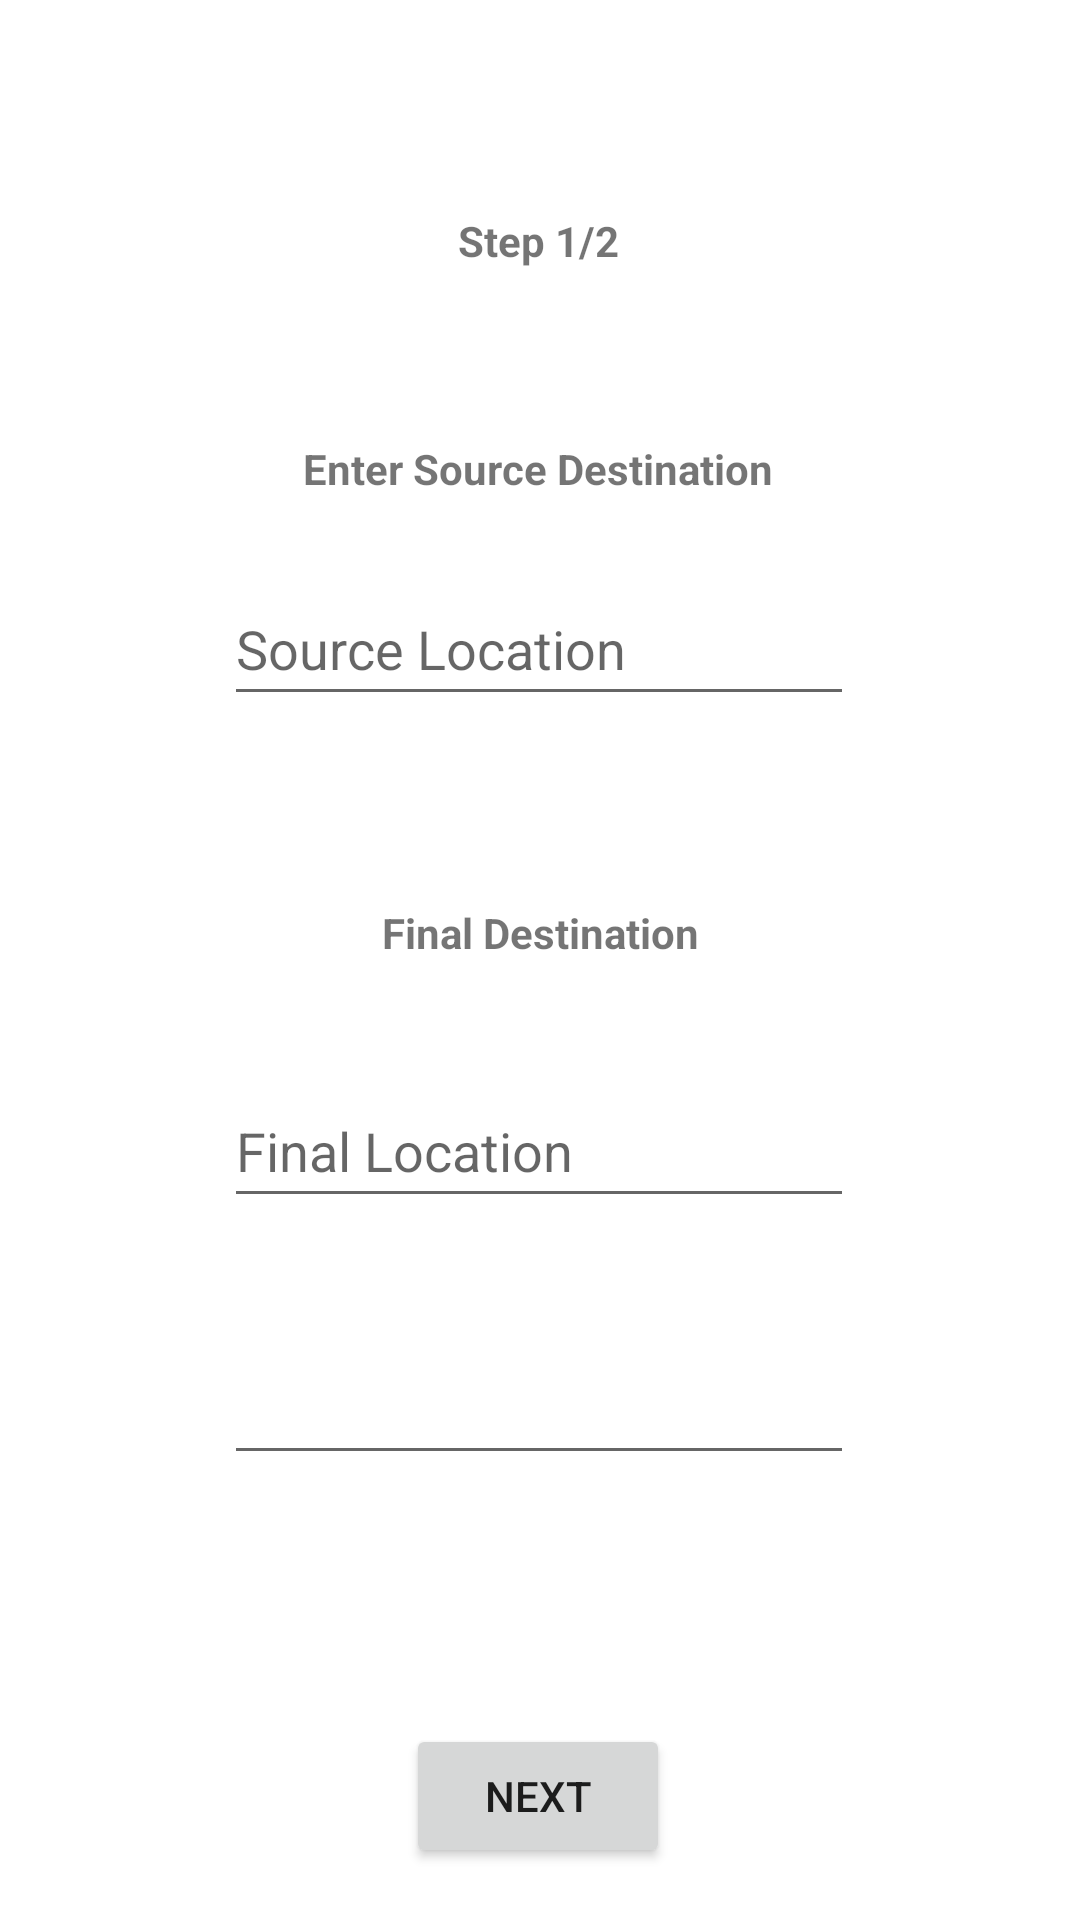

The Android layout XML behind this screen, and the referenced resources:
<!-- AndroidManifest.xml: application theme Theme.SealanesShipping -->
<!-- res/layout/fragment_destination.xml -->
<?xml version="1.0" encoding="utf-8"?>
<androidx.constraintlayout.widget.ConstraintLayout xmlns:android="http://schemas.android.com/apk/res/android"
    xmlns:app="http://schemas.android.com/apk/res-auto"
    xmlns:tools="http://schemas.android.com/tools"
    android:id="@+id/frameLayout2"
    android:layout_width="match_parent"
    android:layout_height="match_parent"
    tools:context=".DestinationFragment">


    <EditText
        android:id="@+id/etfinalDestination"
        android:layout_width="wrap_content"
        android:layout_height="48dp"
        android:ems="10"
        android:hint="@string/placeholder_enter_final_location"
        android:inputType="textPersonName"
        android:labelFor="@id/textView3"
        app:layout_constraintBottom_toBottomOf="parent"
        app:layout_constraintEnd_toEndOf="parent"
        app:layout_constraintHorizontal_bias="0.497"
        app:layout_constraintStart_toStartOf="parent"
        app:layout_constraintTop_toTopOf="parent"
        app:layout_constraintVertical_bias="0.605" />

    <TextView
        android:id="@+id/textView3"
        android:layout_width="wrap_content"
        android:layout_height="wrap_content"
        android:text="@string/final_destination"
        android:textStyle="bold"
        app:layout_constraintBottom_toBottomOf="parent"
        app:layout_constraintEnd_toEndOf="parent"
        app:layout_constraintStart_toStartOf="parent"
        app:layout_constraintTop_toTopOf="parent"
        app:layout_constraintVertical_bias="0.485" />

    <EditText
        android:id="@+id/etSourceDestination"
        android:layout_width="wrap_content"
        android:layout_height="48dp"
        android:ems="10"
        android:hint="@string/placeholder_enter_source_location"
        android:inputType="textPersonName"
        android:labelFor="@id/textView"
        app:layout_constraintBottom_toBottomOf="parent"
        app:layout_constraintEnd_toEndOf="parent"
        app:layout_constraintHorizontal_bias="0.497"
        app:layout_constraintStart_toStartOf="parent"
        app:layout_constraintTop_toTopOf="parent"
        app:layout_constraintVertical_bias="0.322" />

    <TextView
        android:id="@+id/textView"
        android:layout_width="wrap_content"
        android:layout_height="wrap_content"
        android:layout_marginBottom="448dp"
        android:text="@string/source_destination"
        android:textStyle="bold"
        app:layout_constraintBottom_toBottomOf="parent"
        app:layout_constraintEnd_toEndOf="parent"
        app:layout_constraintHorizontal_bias="0.497"
        app:layout_constraintStart_toStartOf="parent"
        app:layout_constraintTop_toTopOf="parent"
        app:layout_constraintVertical_bias="0.847" />

    <TextView
        android:id="@+id/textView2"
        android:layout_width="wrap_content"
        android:layout_height="wrap_content"
        android:text="@string/step_1_2"
        android:textStyle="bold"
        app:layout_constraintBottom_toBottomOf="parent"
        app:layout_constraintEnd_toEndOf="parent"
        app:layout_constraintHorizontal_bias="0.498"
        app:layout_constraintStart_toStartOf="parent"
        app:layout_constraintTop_toTopOf="parent"
        app:layout_constraintVertical_bias="0.114" />

    <Button
        android:id="@+id/button"
        android:layout_width="wrap_content"
        android:layout_height="wrap_content"
        android:text="@string/next"
        app:layout_constraintBottom_toBottomOf="parent"
        app:layout_constraintEnd_toEndOf="parent"
        app:layout_constraintHorizontal_bias="0.498"
        app:layout_constraintStart_toStartOf="parent"
        app:layout_constraintTop_toTopOf="parent"
        app:layout_constraintVertical_bias="0.971" />

    <EditText
        android:id="@+id/editTextDate"
        android:layout_width="wrap_content"
        android:layout_height="wrap_content"
        android:ems="10"
        android:inputType="date"
        app:layout_constraintBottom_toBottomOf="parent"
        app:layout_constraintEnd_toEndOf="parent"
        app:layout_constraintHorizontal_bias="0.497"
        app:layout_constraintStart_toStartOf="parent"
        app:layout_constraintTop_toTopOf="parent"
        app:layout_constraintVertical_bias="0.752" />
</androidx.constraintlayout.widget.ConstraintLayout>
<!-- resources referenced by this layout -->
<resources>
  <string name="final_destination">Final Destination</string>
  <string name="next">Next</string>
  <string name="placeholder_enter_final_location">Final Location</string>
  <string name="placeholder_enter_source_location">Source Location</string>
  <string name="source_destination">Enter Source Destination</string>
  <string name="step_1_2">Step 1/2</string>
  <style name="Theme.SealanesShipping" parent="Theme.MaterialComponents.DayNight.DarkActionBar">
          
          <item name="colorPrimary">@color/purple_500</item>
          <item name="colorPrimaryVariant">@color/purple_700</item>
          <item name="colorOnPrimary">@color/white</item>
          
          <item name="colorSecondary">@color/teal_200</item>
          <item name="colorSecondaryVariant">@color/teal_700</item>
          <item name="colorOnSecondary">@color/black</item>
          
          <item name="android:statusBarColor" tools:targetApi="l">?attr/colorPrimaryVariant</item>
          
      </style>
  <color name="purple_500">#FF6200EE</color>
  <color name="purple_700">#FF3700B3</color>
  <color name="white">#FFFFFFFF</color>
  <color name="teal_200">#FF03DAC5</color>
  <color name="teal_700">#FF018786</color>
  <color name="black">#FF000000</color>
</resources>
